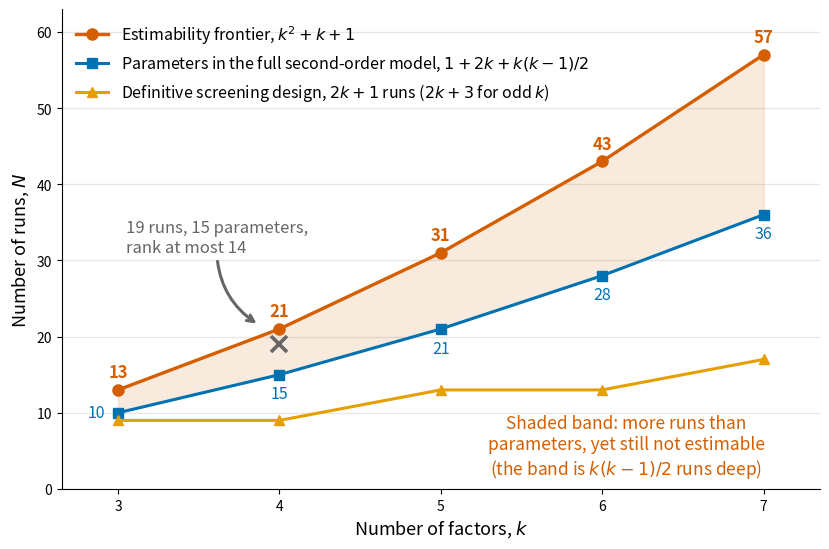

This chart was generated by the following Python code:
"""The estimability frontier for foldover OMARS designs.

Illustrates the "OMARS designs" section of the Design and Analysis of Experiments
chapter. A foldover design is built as [H; -H; 0], so every second-order term, being an
even function, takes identical values in H and in -H. The second-order columns therefore
see at most h + 1 distinct rows, and the full second-order model in k factors only becomes
estimable at N = k^2 + k + 1 runs.

That frontier sits above the parameter count 1 + 2k + k(k-1)/2 by exactly k(k-1)/2 runs,
the number of two-factor interactions. The shaded band is the region where a design has
more runs than the model has parameters and still cannot fit it.

Reproducible; run from this directory to write the PNG alongside it.
"""
import matplotlib.pyplot as plt
import numpy as np

k = np.arange(3, 8)
dsd = np.where(k % 2 == 0, 2 * k + 1, 2 * k + 3)   # odd k: conference matrix of order k+1
parameters = 1 + 2 * k + k * (k - 1) // 2    # terms in the full second-order model
frontier = k**2 + k + 1                      # smallest foldover that can estimate them

# Okabe-Ito colourblind-safe palette.
BLUE, ORANGE, VERMILLION, GREY = "#0072B2", "#E69F00", "#D55E00", "#666666"

fig, ax = plt.subplots(figsize=(8.4, 5.6))

# The band between "enough parameters" and "actually estimable" is the whole point.
ax.fill_between(k, parameters, frontier, color=VERMILLION, alpha=0.13, zorder=1)
ax.annotate(
    "Shaded band: more runs than\nparameters, yet still not estimable\n"
    "(the band is $k(k-1)/2$ runs deep)",
    xy=(6.15, 5.5), fontsize=12.5, color=VERMILLION, ha="center", va="center", zorder=6,
)

ax.plot(k, frontier, marker="o", ms=8, lw=2.4, color=VERMILLION, zorder=5,
        label="Estimability frontier, $k^2 + k + 1$")
ax.plot(k, parameters, marker="s", ms=7, lw=2.2, color=BLUE, zorder=5,
        label="Parameters in the full second-order model, $1 + 2k + k(k-1)/2$")
ax.plot(k, dsd, marker="^", ms=7, lw=2.2, color=ORANGE, zorder=5,
        label="Definitive screening design, $2k + 1$ runs ($2k + 3$ for odd $k$)")

# Label each frontier value; these are the default run sizes generate_omars picks.
for kk, ff in zip(k, frontier):
    ax.annotate(f"{ff}", xy=(kk, ff), xytext=(0, 9), textcoords="offset points",
                ha="center", fontsize=12, color=VERMILLION, fontweight="bold")
# Below each square, except at k = 3, where the DSD marker sits just under it: there, to its left.
for kk, pp in zip(k, parameters):
    left = kk == 3
    ax.annotate(f"{pp}", xy=(kk, pp), xytext=(-9, 0) if left else (0, -17),
                textcoords="offset points",
                ha="right" if left else "center", va="center" if left else "baseline",
                fontsize=11.5, color=BLUE)

# The four-factor case, worked in the text: 19 runs, 15 parameters, and equation
# eq-omars-rank-bound caps every 19-run foldover at rank 14. The note sits
# above the frontier and to its left, where the axes are empty, rather than below the line
# among the definitive screening design markers. Its leader stops short of the frontier and
# points towards the marked cross, rather than crossing the line to touch it.
ax.plot([4], [19], marker="x", ms=12, mew=2.6, color=GREY, zorder=6)
ax.annotate("19 runs, 15 parameters,\nrank at most 14",
            xy=(3.88, 21.4), xytext=(3.05, 33.0), ha="left", va="center", fontsize=12,
            color=GREY, zorder=7,
            arrowprops=dict(arrowstyle="->", color=GREY, lw=2.2, shrinkB=3, zorder=7,
                            connectionstyle="arc3,rad=0.3"))

ax.set_xticks(k)
ax.set_xlabel("Number of factors, $k$", fontsize=13)
ax.set_ylabel("Number of runs, $N$", fontsize=13)
ax.set_xlim(2.65, 7.35)
ax.set_ylim(0, 63)
ax.grid(axis="y", color="0.9", lw=0.9)
ax.set_axisbelow(True)
for side in ("top", "right"):
    ax.spines[side].set_visible(False)
ax.legend(loc="upper left", fontsize=11.5, frameon=False)

fig.tight_layout()
fig.savefig("omars-estimability-frontier.png", dpi=300, facecolor="w", edgecolor="w",
            format=None, transparent=True)
print("saved figure")
